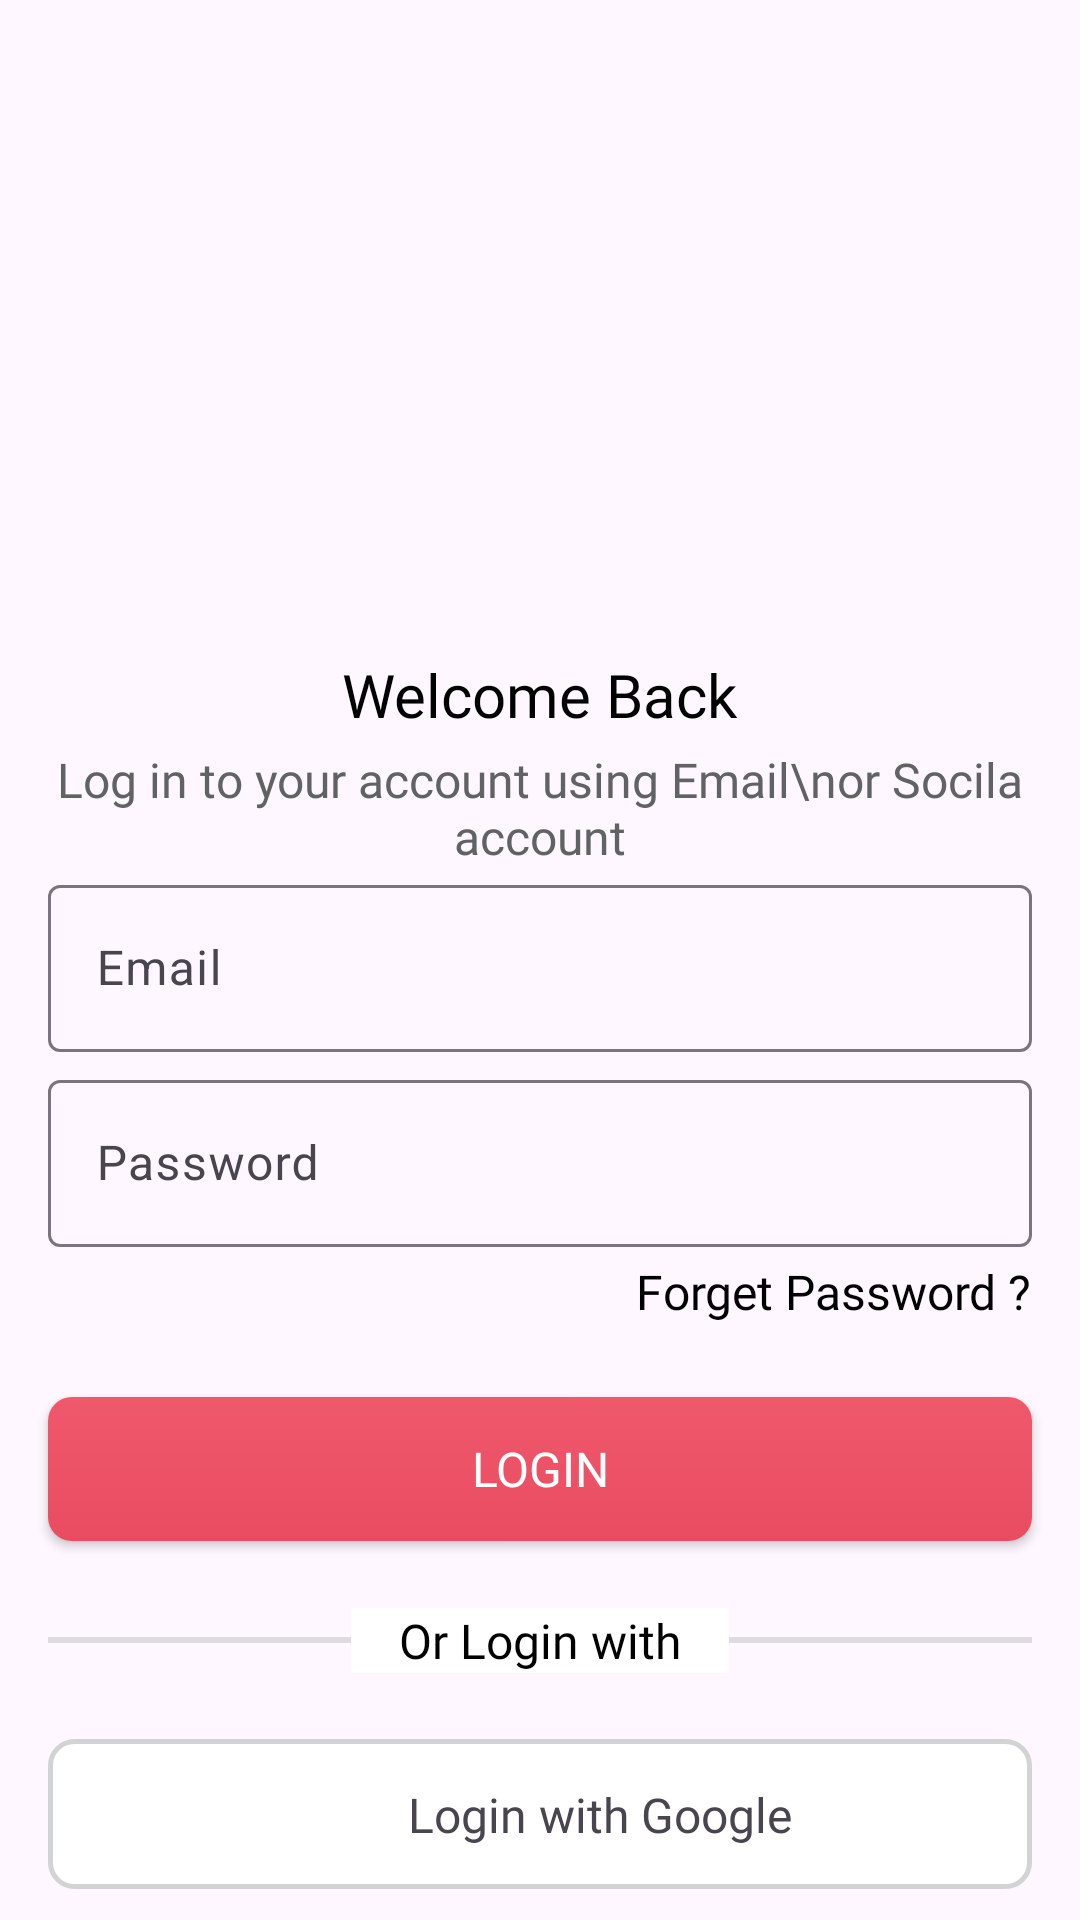

Here is an Android app screen rendered from its layout file. Give the layout XML and the strings, colors and styles it references.
<!-- AndroidManifest.xml: application theme Theme.ShopsyUser -->
<!-- res/layout/activity_welcome.xml -->
<?xml version="1.0" encoding="utf-8"?>
<androidx.core.widget.NestedScrollView xmlns:android="http://schemas.android.com/apk/res/android"
    xmlns:app="http://schemas.android.com/apk/res-auto"
    xmlns:tools="http://schemas.android.com/tools"
    android:layout_width="match_parent"
    android:layout_height="match_parent"
    android:fillViewport="true"
    tools:context=".authentication.WelcomeActivity" >

    <androidx.constraintlayout.widget.ConstraintLayout
        android:layout_width="match_parent"
        android:layout_height="wrap_content">

        <com.google.android.material.textfield.TextInputLayout
            android:id="@+id/textInputLayout"
            android:layout_width="0dp"
            android:layout_height="wrap_content"
            android:layout_marginStart="16dp"
            android:layout_marginEnd="16dp"
            app:layout_constraintEnd_toEndOf="parent"
            app:layout_constraintStart_toStartOf="parent"
            app:layout_constraintTop_toBottomOf="@+id/textView7">

            <com.google.android.material.textfield.TextInputEditText
                android:id="@+id/etEmail"
                android:layout_width="match_parent"
                android:layout_height="wrap_content"
                android:hint="Email" />
        </com.google.android.material.textfield.TextInputLayout>

        <TextView
            android:id="@+id/tvFavStatus"
            style="@style/tvBlackHeading"
            android:layout_width="wrap_content"
            android:layout_height="wrap_content"
            android:layout_marginTop="8dp"
            android:text="Welcome Back"
            app:layout_constraintEnd_toEndOf="parent"
            app:layout_constraintStart_toStartOf="parent"
            app:layout_constraintTop_toBottomOf="@+id/constraintLayout4" />

        <com.google.android.material.textfield.TextInputLayout
            android:id="@+id/textInputLayout2"
            android:layout_width="0dp"
            android:layout_height="wrap_content"
            android:layout_marginTop="4dp"
            app:layout_constraintEnd_toEndOf="@+id/textInputLayout"
            app:layout_constraintStart_toStartOf="@+id/textInputLayout"
            app:layout_constraintTop_toBottomOf="@+id/textInputLayout">

            <com.google.android.material.textfield.TextInputEditText
                android:id="@+id/etPassword"
                android:layout_width="match_parent"
                android:layout_height="wrap_content"
                android:hint="Password" />
        </com.google.android.material.textfield.TextInputLayout>

        <TextView
            android:id="@+id/tvForgetPass"
            style="@style/tvBlackSubHeading"
            android:layout_width="wrap_content"
            android:layout_height="30dp"
            android:layout_marginTop="4dp"
            android:text="Forget Password ?"
            app:layout_constraintEnd_toEndOf="@+id/textInputLayout2"
            app:layout_constraintTop_toBottomOf="@+id/textInputLayout2" />

        <Button
            android:id="@+id/btLogin"
            style="@style/btFilled"
            android:layout_width="0dp"
            android:layout_height="wrap_content"
            android:layout_marginTop="16dp"
            android:text="Login"
            android:textAllCaps="true"
            android:textSize="16sp"
            app:layout_constraintEnd_toEndOf="@+id/tvForgetPass"
            app:layout_constraintStart_toStartOf="@+id/textInputLayout2"
            app:layout_constraintTop_toBottomOf="@+id/tvForgetPass" />

        <View
            android:id="@+id/divider"
            android:layout_width="0dp"
            android:layout_height="2dp"
            android:layout_marginTop="32dp"
            android:background="?android:attr/listDivider"
            app:layout_constraintEnd_toEndOf="@+id/btLogin"
            app:layout_constraintStart_toStartOf="@+id/btLogin"
            app:layout_constraintTop_toBottomOf="@+id/btLogin" />

        <TextView
            android:id="@+id/textView5"
            style="@style/tvBlackSubHeading"
            android:layout_width="wrap_content"
            android:layout_height="wrap_content"
            android:background="@color/white"
            android:paddingStart="16dp"
            android:paddingEnd="16dp"
            android:text="Or Login with"
            app:layout_constraintBottom_toBottomOf="@+id/divider"
            app:layout_constraintEnd_toEndOf="@+id/divider"
            app:layout_constraintStart_toStartOf="@+id/divider"
            app:layout_constraintTop_toTopOf="@+id/divider" />

        <androidx.constraintlayout.widget.ConstraintLayout
            android:id="@+id/btGoogleLogins"
            android:layout_width="0dp"
            android:layout_height="50dp"
            android:layout_marginTop="32dp"
            android:background="@drawable/shape_gray_border"
            android:textAllCaps="false"
            android:textSize="16sp"
            android:visibility="visible"
            app:layout_constraintEnd_toEndOf="@+id/divider"
            app:layout_constraintHorizontal_bias="0.0"
            app:layout_constraintStart_toStartOf="@+id/divider"
            app:layout_constraintTop_toBottomOf="@+id/divider">

            <TextView
                android:id="@+id/textView6"
                android:layout_width="wrap_content"
                android:layout_height="wrap_content"
                android:fontFamily="@font/poppins_semibold"
                android:paddingStart="16dp"
                android:text="Login with Google"
                android:textSize="16sp"
                app:layout_constraintBottom_toBottomOf="@+id/btHomeLocate"
                app:layout_constraintEnd_toEndOf="parent"
                app:layout_constraintHorizontal_bias="0.5"
                app:layout_constraintStart_toEndOf="@+id/btHomeLocate"
                app:layout_constraintTop_toTopOf="@+id/btHomeLocate" />

            <ImageView
                android:id="@+id/btHomeLocate"
                android:layout_width="24dp"
                android:layout_height="24dp"
                app:layout_constraintBottom_toBottomOf="parent"
                app:layout_constraintEnd_toStartOf="@+id/textView6"
                app:layout_constraintHorizontal_bias="0.5"
                app:layout_constraintHorizontal_chainStyle="packed"
                app:layout_constraintStart_toStartOf="parent"
                app:layout_constraintTop_toTopOf="parent"
                app:srcCompat="@drawable/google" />
        </androidx.constraintlayout.widget.ConstraintLayout>

        <androidx.appcompat.widget.AppCompatButton
            android:id="@+id/btLaunchCreateAc"
            style="@style/btFilled"
            android:layout_width="0dp"
            android:layout_height="wrap_content"
            android:layout_marginTop="16dp"
            android:background="@drawable/shape_button_filled"
            android:text="Create Account"
            android:textSize="16sp"
            app:layout_constraintEnd_toEndOf="@+id/divider"
            app:layout_constraintHorizontal_bias="0.0"
            app:layout_constraintStart_toStartOf="@+id/divider"
            app:layout_constraintTop_toBottomOf="@+id/btGoogleLogins" />

        <TextView
            android:id="@+id/textView7"
            style="@style/tvBlackSubHeading"
            android:layout_width="0dp"
            android:layout_height="wrap_content"
            android:layout_marginTop="4dp"
            android:gravity="center"
            android:text="Log in to your account using Email\nor Socila account"
            android:textColor="@color/grayColor"
            app:layout_constraintEnd_toEndOf="@+id/textInputLayout"
            app:layout_constraintStart_toStartOf="@+id/textInputLayout"
            app:layout_constraintTop_toBottomOf="@+id/tvFavStatus" />

        <androidx.constraintlayout.widget.ConstraintLayout
            android:id="@+id/constraintLayout4"
            android:layout_width="0dp"
            android:layout_height="210dp"
            app:layout_constraintBottom_toBottomOf="parent"
            app:layout_constraintEnd_toEndOf="parent"
            app:layout_constraintStart_toStartOf="parent"
            app:layout_constraintTop_toTopOf="parent"
            app:layout_constraintVertical_bias="0.0">


        </androidx.constraintlayout.widget.ConstraintLayout>
    </androidx.constraintlayout.widget.ConstraintLayout>
</androidx.core.widget.NestedScrollView>
<!-- resources referenced by this layout -->
<resources>
  <color name="grayColor">#616263</color>
  <color name="white">#FFFFFFFF</color>
  
  
      //app ui colors
  <!-- drawable shape_button_filled (drawable) -->
  <?xml version="1.0" encoding="utf-8"?>
  <shape android:shape="rectangle" xmlns:android="http://schemas.android.com/apk/res/android">
  <gradient android:startColor="@color/c10" android:endColor="@color/c30"
      android:angle="90"/>
      <corners android:radius="8dp"/>
  </shape>
  <!-- drawable shape_gray_border (drawable) -->
  <?xml version="1.0" encoding="utf-8"?>
  <shape android:shape="rectangle" xmlns:android="http://schemas.android.com/apk/res/android">
  <stroke android:width="1.75dp" android:color="@color/ltGrayColor"/>
      <solid android:color="@color/white"/>
      <corners android:radius="8dp"/>
  </shape>
  <style name="btFilled">
          <item name="android:background">@drawable/shape_button_filled</item>
          <item name="android:fontFamily">@font/poppins_semibold</item>
          <item name="android:textColor">@color/white</item>
          <item name="android:textSize">16sp</item>
      </style>
  <style name="tvBlackHeading">
          <item name="android:fontFamily">@font/poppins_bold</item>
          <item name="android:textColor">@color/black</item>
          <item name="android:textSize">20sp</item>
      </style>
  <style name="tvBlackSubHeading">
          <item name="android:layout_marginTop">-8dp</item>
          <item name="android:fontFamily">@font/poppins_semibold</item>
          <item name="android:textColor">@color/black</item>
          <item name="android:textSize">16sp</item>
      </style>
  <style name="Theme.ShopsyUser" parent="Base.Theme.ShopsyUser" />
  <color name="c10">#E94C61</color>
  <color name="c30">#F0586C</color>
  <color name="ltGrayColor">#D2D3D5</color>
  <color name="black">#FF000000</color>
  <style name="Base.Theme.ShopsyUser" parent="Theme.Material3.Light.NoActionBar">
          
           <item name="colorPrimary">@color/c30</item>
      </style>
</resources>
